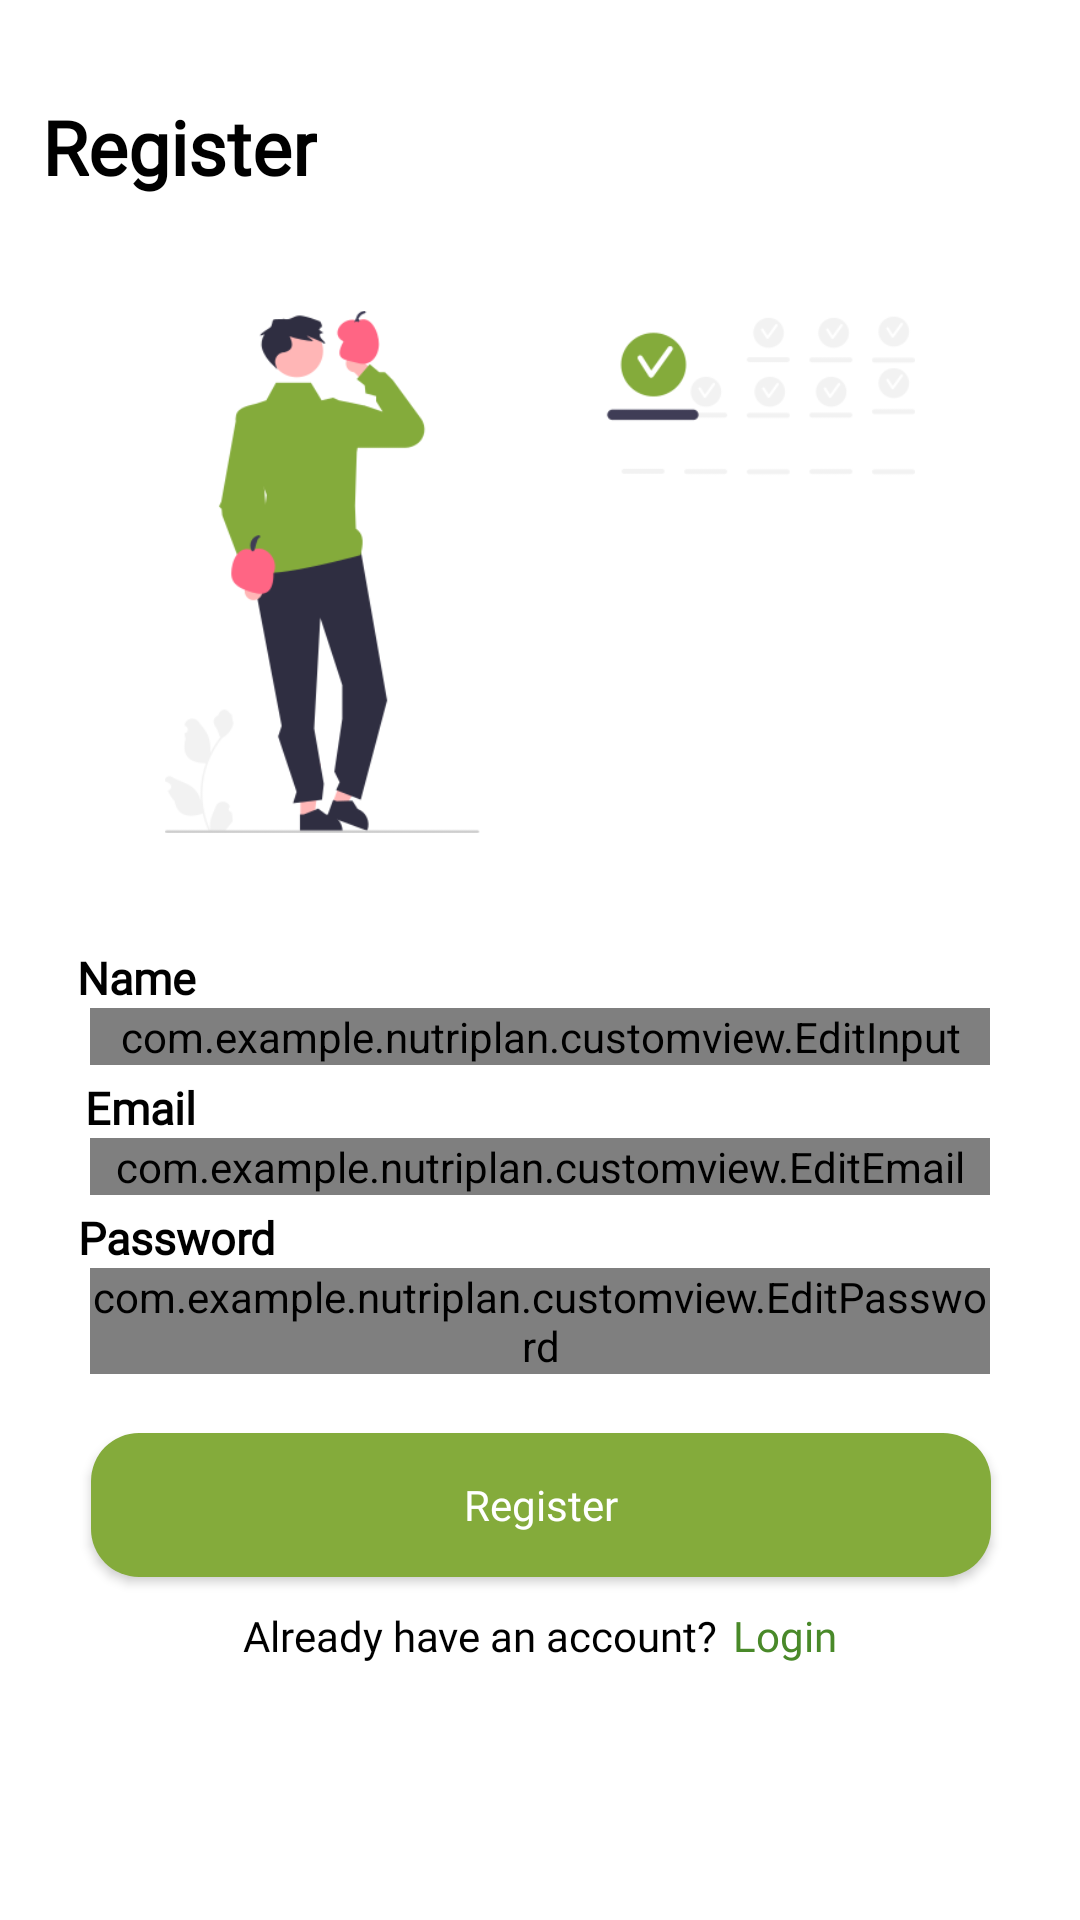

This screen was rendered from an Android layout file. Write that file and the resources it references.
<!-- AndroidManifest.xml: application theme Theme.Nutriplan -->
<!-- res/layout/activity_signup.xml -->
<?xml version="1.0" encoding="utf-8"?>
<ScrollView xmlns:android="http://schemas.android.com/apk/res/android"
    xmlns:app="http://schemas.android.com/apk/res-auto"
    xmlns:tools="http://schemas.android.com/tools"
    android:layout_width="match_parent"
    android:layout_height="match_parent"
    tools:context=".feature.signup.signup"
    android:fillViewport="true"
    >
    <androidx.constraintlayout.widget.ConstraintLayout
        android:layout_width="match_parent"
        android:layout_height="match_parent">
        <TextView
            android:id="@+id/textView3"
            android:layout_width="wrap_content"
            android:layout_height="wrap_content"
            android:layout_marginTop="32dp"
            android:fontFamily="@font/poppinsbold"
            android:textColor="@color/black"
            android:text="Register"
            android:textSize="25dp"
            android:textStyle="bold"
            app:layout_constraintEnd_toEndOf="parent"
            app:layout_constraintHorizontal_bias="0.052"
            app:layout_constraintStart_toStartOf="parent"
            app:layout_constraintTop_toTopOf="parent" />

        <ImageView
            android:id="@+id/imageView"
            android:layout_width="250dp"
            android:layout_height="250dp"
            android:src="@drawable/diet2"
            app:layout_constraintEnd_toEndOf="parent"
            app:layout_constraintStart_toStartOf="parent"
            app:layout_constraintTop_toBottomOf="@+id/textView3" />

        <ProgressBar
            android:id="@+id/progressRegister"
            android:layout_width="wrap_content"
            android:layout_height="wrap_content"
            android:visibility="invisible"
            app:layout_constraintBottom_toBottomOf="parent"
            app:layout_constraintEnd_toEndOf="parent"
            app:layout_constraintHorizontal_bias="0.498"
            app:layout_constraintStart_toStartOf="parent"
            app:layout_constraintTop_toTopOf="parent"
            app:layout_constraintVertical_bias="0.405" />

        <TextView
            android:id="@+id/textView"
            android:layout_width="wrap_content"
            android:layout_height="wrap_content"
            android:fontFamily="@font/poppinsbold"
            android:textColor="@color/black"
            android:text="Name"
            android:textSize="15dp"
            android:textStyle="bold"
            app:layout_constraintEnd_toEndOf="parent"
            app:layout_constraintHorizontal_bias="0.08"
            app:layout_constraintStart_toStartOf="parent"
            app:layout_constraintTop_toBottomOf="@+id/imageView" />

        <com.google.android.material.textfield.TextInputLayout
            android:id="@+id/textInputLayout1"
            style="@style/Widget.MaterialComponents.TextInputLayout.OutlinedBox"
            android:layout_width="300dp"
            android:layout_height="wrap_content"
            app:boxCornerRadiusBottomEnd="12dp"
            app:boxCornerRadiusBottomStart="12dp"
            app:boxCornerRadiusTopEnd="12dp"
            app:boxCornerRadiusTopStart="12dp"
            app:layout_constraintEnd_toEndOf="parent"
            app:layout_constraintHorizontal_bias="0.5"
            app:layout_constraintStart_toStartOf="parent"
            app:layout_constraintTop_toBottomOf="@+id/textView">

            <com.example.nutriplan.customview.EditInput
                android:id="@+id/signup_name"
                android:layout_width="match_parent"
                android:layout_height="wrap_content"
                android:hint="Name"
                android:inputType="text"
                android:maxLines="1" />
        </com.google.android.material.textfield.TextInputLayout>

        <TextView
            android:id="@+id/textView2"
            android:layout_width="wrap_content"
            android:layout_height="wrap_content"
            android:layout_marginTop="4dp"
            android:fontFamily="@font/poppinsbold"
            android:textColor="@color/black"
            android:text="Email"
            android:textSize="15dp"
            android:textStyle="bold"
            app:layout_constraintEnd_toEndOf="parent"
            app:layout_constraintHorizontal_bias="0.088"
            app:layout_constraintStart_toStartOf="parent"
            app:layout_constraintTop_toBottomOf="@+id/textInputLayout1" />

        <com.google.android.material.textfield.TextInputLayout
            android:id="@+id/textInputLayout2"
            style="@style/Widget.MaterialComponents.TextInputLayout.OutlinedBox"
            android:layout_width="300dp"
            android:layout_height="wrap_content"
            app:boxCornerRadiusBottomEnd="12dp"
            app:boxCornerRadiusBottomStart="12dp"
            app:boxCornerRadiusTopEnd="12dp"
            app:boxCornerRadiusTopStart="12dp"
            app:layout_constraintEnd_toEndOf="parent"
            app:layout_constraintHorizontal_bias="0.5"
            app:layout_constraintStart_toStartOf="parent"
            app:layout_constraintTop_toBottomOf="@+id/textView2">

            <com.example.nutriplan.customview.EditEmail
                android:id="@+id/signup_email"
                android:layout_width="match_parent"
                android:layout_height="wrap_content"
                android:hint="Email"
                android:inputType="textEmailAddress"
                android:maxLines="1" />
        </com.google.android.material.textfield.TextInputLayout>
        <TextView
            android:id="@+id/textView4"
            android:layout_width="wrap_content"
            android:layout_height="wrap_content"
            android:layout_marginTop="4dp"
            android:fontFamily="@font/poppinsbold"
            android:textColor="@color/black"
            android:text="Password"
            android:textSize="15dp"
            android:textStyle="bold"
            app:layout_constraintEnd_toEndOf="parent"
            app:layout_constraintHorizontal_bias="0.088"
            app:layout_constraintStart_toStartOf="parent"
            app:layout_constraintTop_toBottomOf="@+id/textInputLayout2" />

        <com.google.android.material.textfield.TextInputLayout
            android:id="@+id/textInputLayout3"
            style="@style/Widget.MaterialComponents.TextInputLayout.OutlinedBox"
            android:layout_width="300dp"
            android:layout_height="wrap_content"
            app:boxCornerRadiusBottomEnd="12dp"
            app:boxCornerRadiusBottomStart="12dp"
            app:boxCornerRadiusTopEnd="12dp"
            app:boxCornerRadiusTopStart="12dp"
            app:layout_constraintEnd_toEndOf="parent"
            app:layout_constraintHorizontal_bias="0.5"
            app:layout_constraintStart_toStartOf="parent"
            app:layout_constraintTop_toBottomOf="@+id/textView4">

            <com.example.nutriplan.customview.EditPassword
                android:id="@+id/signup_password"
                android:layout_width="match_parent"
                android:layout_height="wrap_content"
                android:hint="Password"
                android:inputType="textPassword"
                android:maxLines="1" />
        </com.google.android.material.textfield.TextInputLayout>

        <Button
            android:id="@+id/signup_btn"
            android:layout_width="300dp"
            android:layout_height="wrap_content"
            android:layout_marginTop="10dp"
            android:background="@drawable/buttonrounded"
            android:fontFamily="@font/poppins"
            android:text="Register"
            android:textAllCaps="false"
            android:textColor="@color/white"
            app:layout_constraintBottom_toBottomOf="parent"
            app:layout_constraintEnd_toEndOf="parent"
            app:layout_constraintHorizontal_bias="0.504"
            app:layout_constraintStart_toStartOf="parent"
            app:layout_constraintTop_toBottomOf="@+id/textInputLayout3"
            app:layout_constraintVertical_bias="0.078"
            tools:ignore="NotSibling" />

        <LinearLayout
            android:layout_width="match_parent"
            android:layout_height="wrap_content"
            android:layout_marginTop="10dp"
            android:gravity="center"
            app:layout_constraintBottom_toBottomOf="parent"
            app:layout_constraintEnd_toEndOf="parent"
            app:layout_constraintHorizontal_bias="0.0"
            app:layout_constraintStart_toStartOf="parent"
            app:layout_constraintTop_toBottomOf="@+id/signup_btn"
            app:layout_constraintVertical_bias="0.0">

            <TextView
                android:layout_width="wrap_content"
                android:layout_height="wrap_content"
                android:fontFamily="@font/poppinsbold"
                android:text="Already have an account?"
                android:textColor="@color/black"/>

            <TextView
                android:id="@+id/to_login_btn"
                android:layout_width="wrap_content"
                android:layout_height="wrap_content"
                android:layout_marginStart="5dp"
                android:fontFamily="@font/poppins"
                android:text="Login"
                android:textColor="#498929" />

        </LinearLayout>
    </androidx.constraintlayout.widget.ConstraintLayout>
</ScrollView>
<!-- resources referenced by this layout -->
<resources>
  <color name="black">#FF000000</color>
  <color name="white">#FFFFFFFF</color>
  <!-- drawable buttonrounded (drawable) -->
  <?xml version="1.0" encoding="utf-8"?>
  <ripple xmlns:android="http://schemas.android.com/apk/res/android"
      android:color="#84ab3b">
      <item android:id="@android:id/background">
          <shape android:shape="rectangle">
              <solid android:color="#84ab3b"/>
              <corners android:radius="16dp" />
          </shape>
      </item>
  </ripple>
  <!-- drawable diet2: png bitmap (drawable, 19652 bytes) -->
  <style name="Theme.Nutriplan" parent="Theme.MaterialComponents.DayNight.DarkActionBar">
          
          <item name="colorPrimary">#84ab3b</item>
          <item name="colorPrimaryVariant">#498929</item>
          <item name="colorOnPrimary">@color/white</item>
          
          <item name="colorSecondary">@color/teal_200</item>
          <item name="colorSecondaryVariant">@color/teal_700</item>
          <item name="colorOnSecondary">@color/hijauprimary</item>
          
          <item name="android:statusBarColor">?attr/colorPrimaryVariant</item>
          
      </style>
  <color name="teal_200">#FF03DAC5</color>
  <color name="teal_700">#FF018786</color>
  <color name="hijauprimary">#84ab3b</color>
</resources>
